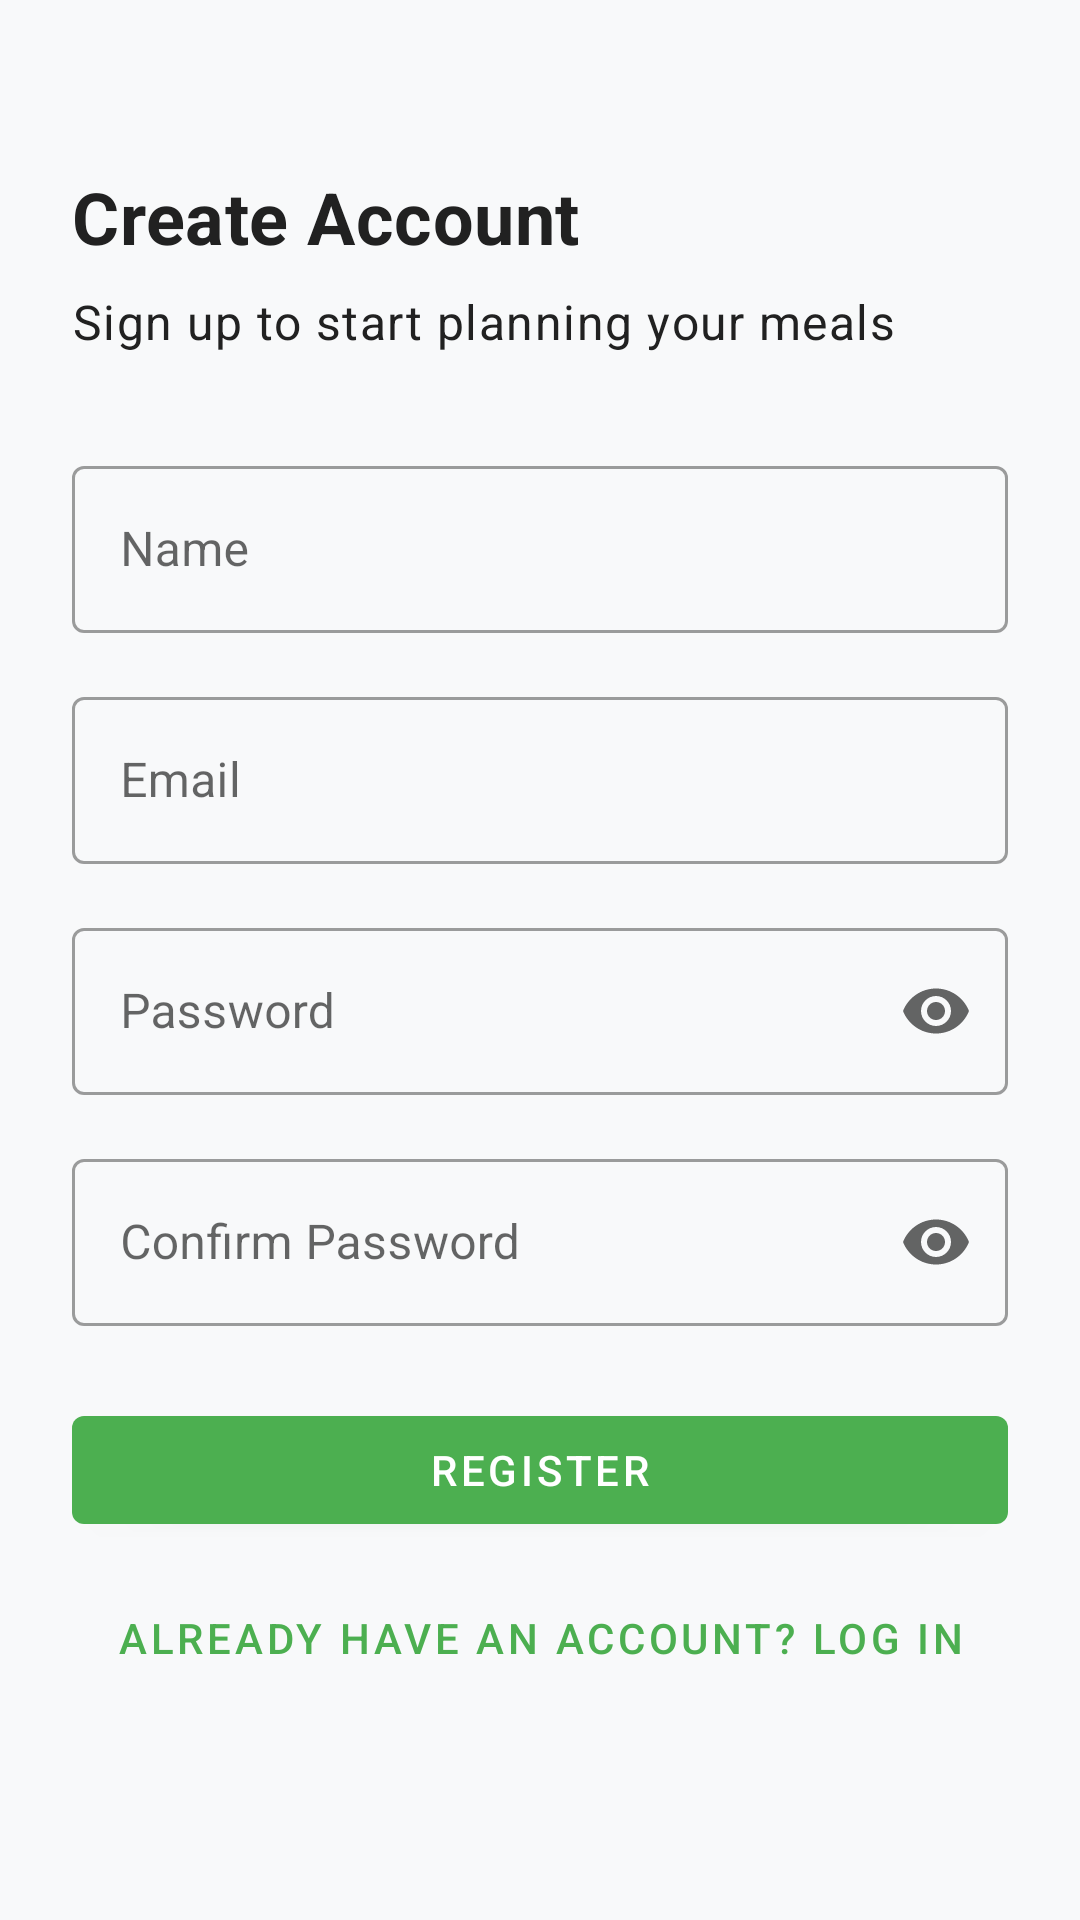

Write the Android layout XML for this screen, with the resource values it uses.
<!-- AndroidManifest.xml: application theme Theme.MealMate -->
<!-- res/layout/activity_register.xml -->
<?xml version="1.0" encoding="utf-8"?>
<ScrollView xmlns:android="http://schemas.android.com/apk/res/android"
    xmlns:app="http://schemas.android.com/apk/res-auto"
    xmlns:tools="http://schemas.android.com/tools"
    android:layout_width="match_parent"
    android:layout_height="match_parent"
    android:fillViewport="true"
    tools:context=".ui.auth.RegisterActivity">

    <androidx.constraintlayout.widget.ConstraintLayout
        android:layout_width="match_parent"
        android:layout_height="wrap_content"
        android:padding="24dp">

        <TextView
            android:id="@+id/tv_title"
            android:layout_width="0dp"
            android:layout_height="wrap_content"
            android:layout_marginTop="32dp"
            android:text="Create Account"
            android:textAppearance="@style/TextAppearance.MealMate.Headline1"
            app:layout_constraintEnd_toEndOf="parent"
            app:layout_constraintStart_toStartOf="parent"
            app:layout_constraintTop_toTopOf="parent" />

        <TextView
            android:id="@+id/tv_subtitle"
            android:layout_width="0dp"
            android:layout_height="wrap_content"
            android:layout_marginTop="8dp"
            android:text="Sign up to start planning your meals"
            android:textAppearance="@style/TextAppearance.MealMate.Body1"
            app:layout_constraintEnd_toEndOf="parent"
            app:layout_constraintStart_toStartOf="parent"
            app:layout_constraintTop_toBottomOf="@+id/tv_title" />

        <com.google.android.material.textfield.TextInputLayout
            android:id="@+id/til_name"
            style="@style/Widget.MaterialComponents.TextInputLayout.OutlinedBox"
            android:layout_width="match_parent"
            android:layout_height="wrap_content"
            android:layout_marginTop="32dp"
            android:hint="Name"
            app:layout_constraintEnd_toEndOf="parent"
            app:layout_constraintStart_toStartOf="parent"
            app:layout_constraintTop_toBottomOf="@+id/tv_subtitle">

            <com.google.android.material.textfield.TextInputEditText
                android:id="@+id/et_name"
                android:layout_width="match_parent"
                android:layout_height="wrap_content"
                android:inputType="textPersonName" />

        </com.google.android.material.textfield.TextInputLayout>

        <com.google.android.material.textfield.TextInputLayout
            android:id="@+id/til_email"
            style="@style/Widget.MaterialComponents.TextInputLayout.OutlinedBox"
            android:layout_width="match_parent"
            android:layout_height="wrap_content"
            android:layout_marginTop="16dp"
            android:hint="Email"
            app:layout_constraintEnd_toEndOf="parent"
            app:layout_constraintStart_toStartOf="parent"
            app:layout_constraintTop_toBottomOf="@+id/til_name">

            <com.google.android.material.textfield.TextInputEditText
                android:id="@+id/et_email"
                android:layout_width="match_parent"
                android:layout_height="wrap_content"
                android:inputType="textEmailAddress" />

        </com.google.android.material.textfield.TextInputLayout>

        <com.google.android.material.textfield.TextInputLayout
            android:id="@+id/til_password"
            style="@style/Widget.MaterialComponents.TextInputLayout.OutlinedBox"
            android:layout_width="match_parent"
            android:layout_height="wrap_content"
            android:layout_marginTop="16dp"
            android:hint="Password"
            app:endIconMode="password_toggle"
            app:layout_constraintEnd_toEndOf="parent"
            app:layout_constraintStart_toStartOf="parent"
            app:layout_constraintTop_toBottomOf="@+id/til_email">

            <com.google.android.material.textfield.TextInputEditText
                android:id="@+id/et_password"
                android:layout_width="match_parent"
                android:layout_height="wrap_content"
                android:inputType="textPassword" />

        </com.google.android.material.textfield.TextInputLayout>

        <com.google.android.material.textfield.TextInputLayout
            android:id="@+id/til_confirm_password"
            style="@style/Widget.MaterialComponents.TextInputLayout.OutlinedBox"
            android:layout_width="match_parent"
            android:layout_height="wrap_content"
            android:layout_marginTop="16dp"
            android:hint="Confirm Password"
            app:endIconMode="password_toggle"
            app:layout_constraintEnd_toEndOf="parent"
            app:layout_constraintStart_toStartOf="parent"
            app:layout_constraintTop_toBottomOf="@+id/til_password">

            <com.google.android.material.textfield.TextInputEditText
                android:id="@+id/et_confirm_password"
                android:layout_width="match_parent"
                android:layout_height="wrap_content"
                android:inputType="textPassword" />

        </com.google.android.material.textfield.TextInputLayout>

        <com.google.android.material.button.MaterialButton
            android:id="@+id/btn_register"
            android:layout_width="match_parent"
            android:layout_height="wrap_content"
            android:layout_marginTop="24dp"
            android:text="Register"
            app:layout_constraintEnd_toEndOf="parent"
            app:layout_constraintStart_toStartOf="parent"
            app:layout_constraintTop_toBottomOf="@+id/til_confirm_password" />

        <com.google.android.material.button.MaterialButton
            android:id="@+id/btn_back_to_login"
            style="@style/Widget.MaterialComponents.Button.TextButton"
            android:layout_width="wrap_content"
            android:layout_height="wrap_content"
            android:layout_marginTop="8dp"
            android:text="Already have an account? Log in"
            app:layout_constraintEnd_toEndOf="parent"
            app:layout_constraintStart_toStartOf="parent"
            app:layout_constraintTop_toBottomOf="@+id/btn_register" />

        <ProgressBar
            android:id="@+id/progress_bar"
            style="?android:attr/progressBarStyle"
            android:layout_width="wrap_content"
            android:layout_height="wrap_content"
            android:visibility="gone"
            app:layout_constraintBottom_toBottomOf="parent"
            app:layout_constraintEnd_toEndOf="parent"
            app:layout_constraintStart_toStartOf="parent"
            app:layout_constraintTop_toTopOf="parent" />

    </androidx.constraintlayout.widget.ConstraintLayout>
</ScrollView>
<!-- resources referenced by this layout -->
<resources>
  <style name="TextAppearance.MealMate.Body1" parent="TextAppearance.MaterialComponents.Body1">
          <item name="android:textSize">16sp</item>
          <item name="android:textColor">@color/text_primary</item>
      </style>
  <style name="TextAppearance.MealMate.Headline1" parent="TextAppearance.MaterialComponents.Headline4">
          <item name="android:textSize">24sp</item>
          <item name="android:textColor">@color/text_primary</item>
          <item name="android:textStyle">bold</item>
      </style>
  <style name="Theme.MealMate" parent="Theme.MaterialComponents.DayNight.NoActionBar">
          
          <item name="colorPrimary">@color/primary</item>
          <item name="colorPrimaryVariant">@color/primary_dark</item>
          <item name="colorOnPrimary">@color/white</item>
  
          
          <item name="colorSecondary">@color/accent</item>
          <item name="colorSecondaryVariant">@color/amber_500</item>
          <item name="colorOnSecondary">@color/black</item>
  
          
          <item name="android:statusBarColor">?attr/colorPrimaryVariant</item>
  
          
          <item name="android:colorBackground">@color/background</item>
          <item name="colorSurface">@color/white</item>
          <item name="colorError">@color/error</item>
  
          
          <item name="android:textColorPrimary">@color/text_primary</item>
          <item name="android:textColorSecondary">@color/text_secondary</item>
  
          
          <item name="shapeAppearanceSmallComponent">@style/ShapeAppearance.MealMate.SmallComponent</item>
          <item name="shapeAppearanceMediumComponent">@style/ShapeAppearance.MealMate.MediumComponent</item>
          <item name="shapeAppearanceLargeComponent">@style/ShapeAppearance.MealMate.LargeComponent</item>
      </style>
  <color name="text_primary">#212121</color>
  <color name="primary">#4CAF50</color>
  <color name="primary_dark">#388E3C</color>
  <color name="white">#FFFFFF</color>
  <color name="accent">#FFC107</color>
  <color name="amber_500">#FFC107</color>
  <color name="black">#000000</color>
  <color name="background">#F8F9FA</color>
  <color name="error">#D32F2F</color>
  <color name="text_secondary">#757575</color>
  <style name="ShapeAppearance.MealMate.SmallComponent" parent="ShapeAppearance.MaterialComponents.SmallComponent">
          <item name="cornerFamily">rounded</item>
          <item name="cornerSize">4dp</item>
      </style>
  <style name="ShapeAppearance.MealMate.MediumComponent" parent="ShapeAppearance.MaterialComponents.MediumComponent">
          <item name="cornerFamily">rounded</item>
          <item name="cornerSize">8dp</item>
      </style>
  <style name="ShapeAppearance.MealMate.LargeComponent" parent="ShapeAppearance.MaterialComponents.LargeComponent">
          <item name="cornerFamily">rounded</item>
          <item name="cornerSize">12dp</item>
      </style>
</resources>
